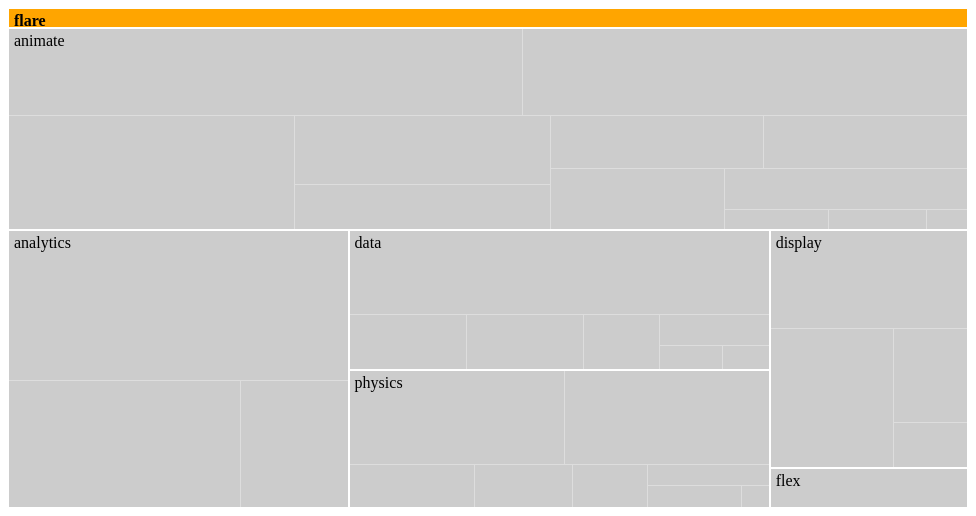
D3 v3 page, settled after 480 driven frames (8 s of simulated time); the page loaded 1 data file(s).



var margin = {top: 20, right: 0, bottom: 0, left: 0},
    width = 960,
    height = 500 - margin.top - margin.bottom,
    formatNumber = d3.format(",d"),
    transitioning;

var x = d3.scale.linear()
    .domain([0, width])
    .range([0, width]);

var y = d3.scale.linear()
    .domain([0, height])
    .range([0, height]);

// here is depth is given then the children are null. otherwise, use
//d._children -  presume this is a way to get things show when to draw
//or not., but when does this function get caled. ?
var treemap = d3.layout.treemap()
    .children(function(d, depth) { 
        console.log("children depth called on "+d.name+", depth is "+depth);
        return depth ? null : d._children; })
    .sort(function(a, b) { return a.value - b.value; })
    .ratio(height / width * 0.5 * (1 + Math.sqrt(5)))
    .round(false);

var svg = d3.select("#chart").append("svg")
    .attr("width", width + margin.left + margin.right)
    .attr("height", height + margin.bottom + margin.top)
    .style("margin-left", -margin.left + "px")
    .style("margin.right", -margin.right + "px")
  .append("g")
    .attr("transform", "translate(" + margin.left + "," + margin.top + ")")
    .style("shape-rendering", "crispEdges");

var grandparent = svg.append("g")
    .attr("class", "grandparent");

grandparent.append("rect")
    .attr("y", -margin.top)
    .attr("width", width)
    .attr("height", margin.top);

grandparent.append("text")
    .attr("x", 6)
    .attr("y", 6 - margin.top)
    .attr("dy", ".75em");

// or treemap-reval.json or flare2
d3.json("flare2.json", function(root) { 
  console.log("root is..."+root.name);
  initialize(root);
  accumulate(root);
  layout(root);
  display(root);

  function initialize(root) {
    root.x = root.y = 0;
    root.dx = width;
    root.dy = height;
    root.depth = 0;
  }

  // Aggregate the values for internal nodes. This is normally done by the
  // treemap layout, but not here because of our custom implementation.
  // We also take a snapshot of the original children (_children) to avoid
  // the children being overwritten when when layout is computed.

  // expresssion works as folllows. If d.chilren is null, the
  // assignment in parens returns null, and second half of short-form
  //  conditional is executed, returning the value of the node.
  // otherwise, we accumulate sum of children by recursive calls to
  //  accumulate and adition into running total p
  // presumably could do a formulation like d.value = d.value +
  // d.children.reduce(...) if we want each internal node to have a value
  function accumulate(d) {
    return (d._children = d.children)
        ? d.value = d.children.reduce(function(p, v) { return p + accumulate(v); }, 0)
        : d.value;
  }

  // Compute the treemap layout recursively such that each group of siblings
  // uses the same size (1×1) rather than the dimensions of the parent cell.
  // This optimizes the layout for the current zoom state. Note that a wrapper
  // object is created for the parent node for each group of siblings so that
  // the parent’s dimensions are not discarded as we recurse. Since each group
  // of sibling was laid out in 1×1, we must rescale to fit using absolute
   // coordinates. This lets us use a viewport to zoom.

  // use d._children as the "dummy" to hold real children and poass in
  // explicitly
  // to the layout. this allows full calculation, with some still
  //getting hidden.



  // the treeemap.nodes ({...} ) construct causes the current node
  //to be passed to the "children" function in the treemap definition
  // above, with the depth set to zero for the current node and one
  //for children.
  // this, in turn, causes children to be grabbed for the current node
  //and therefore recursed.
 
  function layout(d) {
    console.log("laying out..."+d.name);
     if (d._children) {
      console.log("calling treemap nodes in layout..."); 
      treemap.nodes({ name: d.name,_children: d._children});
      console.log("done with treemap nodes in layout..."); 
      d._children.forEach(function(c) {
        c.x = d.x + c.x * d.dx;
        c.y = d.y + c.y * d.dy;
        c.dx *= d.dx;
        c.dy *= d.dy;
        c.parent = d;
        layout(c);
      });
    }
  }

  function display(d) {
    grandparent
        .datum(d.parent)
        .on("click", transition)
      .select("text")
        .text(name(d));

    var g1 = svg.insert("g", ".grandparent")
        .datum(d)
        .attr("class", "depth");

    // set d into the display. and then stick children under neath
    //that.

    // this shows the top-level displayed. 
      var g = g1.selectAll("g")
        .data(d._children)
      .enter().append("g");

   // return children as nulll
    g.filter(function(d) { return d._children; })
        .classed("children", true)
        .on("click", transition);

    // add children in below    - this shows the second level.
    g.selectAll(".child")
        .data(function(d) { return d._children || [d]; })
      .enter().append("rect")
       .attr("class", "child")
        .call(rect);

    g.append("rect")
        .attr("class", "parent")
        .call(rect)
      .append("title")
        .text(function(d) { return formatNumber(d.value); });

    g.append("text")
        .attr("dy", ".75em")
        .text(function(d) { return d.name; })
        .call(text);

    function transition(d) {
      console.log("tranistioning to ..."+d.name+", depth is "+d.depth);
      if (transitioning || !d) return;
      transitioning = true;

      var g2 = display(d),
          t1 = g1.transition().duration(750),
          t2 = g2.transition().duration(750);

      // Update the domain only after entering new elements.
      x.domain([d.x, d.x + d.dx]);
      y.domain([d.y, d.y + d.dy]);

      // Enable anti-aliasing during the transition.
      svg.style("shape-rendering", null);

      // Draw child nodes on top of parent nodes.
      svg.selectAll(".depth").sort(function(a, b) { return a.depth - b.depth; });

      // Fade-in entering text.
      g2.selectAll("text").style("fill-opacity", 0);

      // Transition to the new view.
      t1.selectAll("text").call(text).style("fill-opacity", 0);
      t2.selectAll("text").call(text).style("fill-opacity", 1);
      t1.selectAll("rect").call(rect);
      t2.selectAll("rect").call(rect);

      // Remove the old node when the transition is finished.
      t1.remove().each("end", function() {
        svg.style("shape-rendering", "crispEdges");
        transitioning = false;
      });
    }

    return g;
  }

  function text(text) {
    text.attr("x", function(d) { return x(d.x) + 6; })
        .attr("y", function(d) { return y(d.y) + 6; });
  }

  function rect(rect) {
    rect.attr("x", function(d) { return x(d.x); })
        .attr("y", function(d) { return y(d.y); })
        .attr("width", function(d) { return x(d.x + d.dx) - x(d.x); })
        .attr("height", function(d) { return y(d.y + d.dy) - y(d.y); });
  }

  function name(d) {
    return d.parent
        ? name(d.parent) + "." + d.name
        : d.name;
  }
});



### data: flare2.json
{
 "name": "flare",
 "children": [
  {
   "name": "analytics",
   "children": [
    "{... 2 keys}",
    "{... 2 keys}",
    "{... 2 keys}"
   ]
  },
  {
   "name": "animate",
   "children": [
    "{... 2 keys}",
    "{... 2 keys}",
    "{... 2 keys}",
    "{... 2 keys}",
    "{... 2 keys}",
    "{... 2 keys}",
    "{... 2 keys}",
    "{... 2 keys}",
    "... 4 more items"
   ]
  },
  {
   "name": "data",
   "children": [
    "{... 2 keys}",
    "{... 2 keys}",
    "{... 2 keys}",
    "{... 2 keys}",
    "{... 2 keys}",
    "{... 2 keys}",
    "{... 2 keys}"
   ]
  },
  {
   "name": "display",
   "children": [
    "{... 2 keys}",
    "{... 2 keys}",
    "{... 2 keys}",
    "{... 2 keys}"
   ]
  },
  {
   "name": "flex",
   "children": [
    "{... 2 keys}"
   ]
  },
  {
   "name": "physics",
   "children": [
    "{... 2 keys}",
    "{... 2 keys}",
    "{... 2 keys}",
    "{... 2 keys}",
    "{... 2 keys}",
    "{... 2 keys}",
    "{... 2 keys}",
    "{... 2 keys}"
   ]
  }
 ]
}